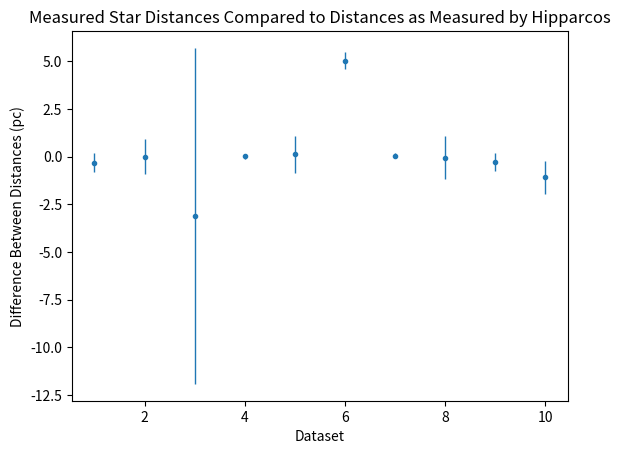

Write Python code to recreate this figure.
import numpy as np
import matplotlib.pyplot as plt

# Creating array of measured apparent distances (in order datasets 1-10) and uncertainty
a = [9.2, 23.8, 11.3, 16.4, 10.3, 25.0, 12.5, 25.1, 9.2, 21.9]
a = np.array(a)
sigma_a = [1.1, 1.1, 2.1, 1.1, 3.0, 1.1, 1.1, 1.1, 2.1, 1.1]
sigma_a = np.array(sigma_a)

# Creating array of measured plate scales and uncertainty (in order datasets 1-10) and uncertainty
s = [0.051724, 0.004545, 0.003731, 0.061538, 0.058824, 0.008000, 0.109091, 0.003175,0.102564, 0.005405]
s = np.array(s)
sigma_s = [0.000631, 0.000073, 0.000020, 0.000669, 0.000489, 0.000113, 0.001403, 0.000036, 0.001860, 0.000052]
sigma_s = np.array(sigma_s)

# Function to return parallax, parallax uncertainty, distance, and distance uncertainty
# based on values of a, s, and their uncertainties.
# the value of p depends on a and s, the value of p's uncertainty depends on p, a, s, and a/s uncertainties,
# the value of d depends on p, and the value of d uncertainty depends on d, p, and p uncertainty.
def calc_p_d_sigma(a, sigma_a, s, sigma_s):
    p = (a * s) / 2
    sigma_p = p * np.sqrt((sigma_a / a) ** 2 + (sigma_s / s) ** 2)
    d = 1 / p
    sigma_d = (d * sigma_p) / p
    return p, sigma_p, d, sigma_d

# calculating p, sigma_p, d, and sigma_d for dataset 1
p, sigma_p, d, sigma_d = calc_p_d_sigma(a, sigma_a, s, sigma_s)
print("Results for first dataset: ")
print(f"Parallax: (arcsec) ", p[0], ", Uncertainty: ", sigma_p[0], "\nDistance: (parsec) ", d[0], ", Uncertainty: ", sigma_d[0])

# Calculating difference between this data and Hipparcos data
hipparcos = [4.514, 18.4849, 50.5454, 1.9485, 3.182, 4.953, 1.417, 25.143, 2.394, 17.976]
hipparcos = np.array(hipparcos)
difference = d - hipparcos

# Plotting difference between this data and Hipparcos data
plt.figure()
plt.errorbar(np.arange(1, 11), difference, yerr = sigma_d, ls = "none", fmt = ".", linewidth = 1)
plt.xlabel("Dataset")
plt.ylabel("Difference Between Distances (pc)")
plt.title("Measured Star Distances Compared to Distances as Measured by Hipparcos")
plt.show()